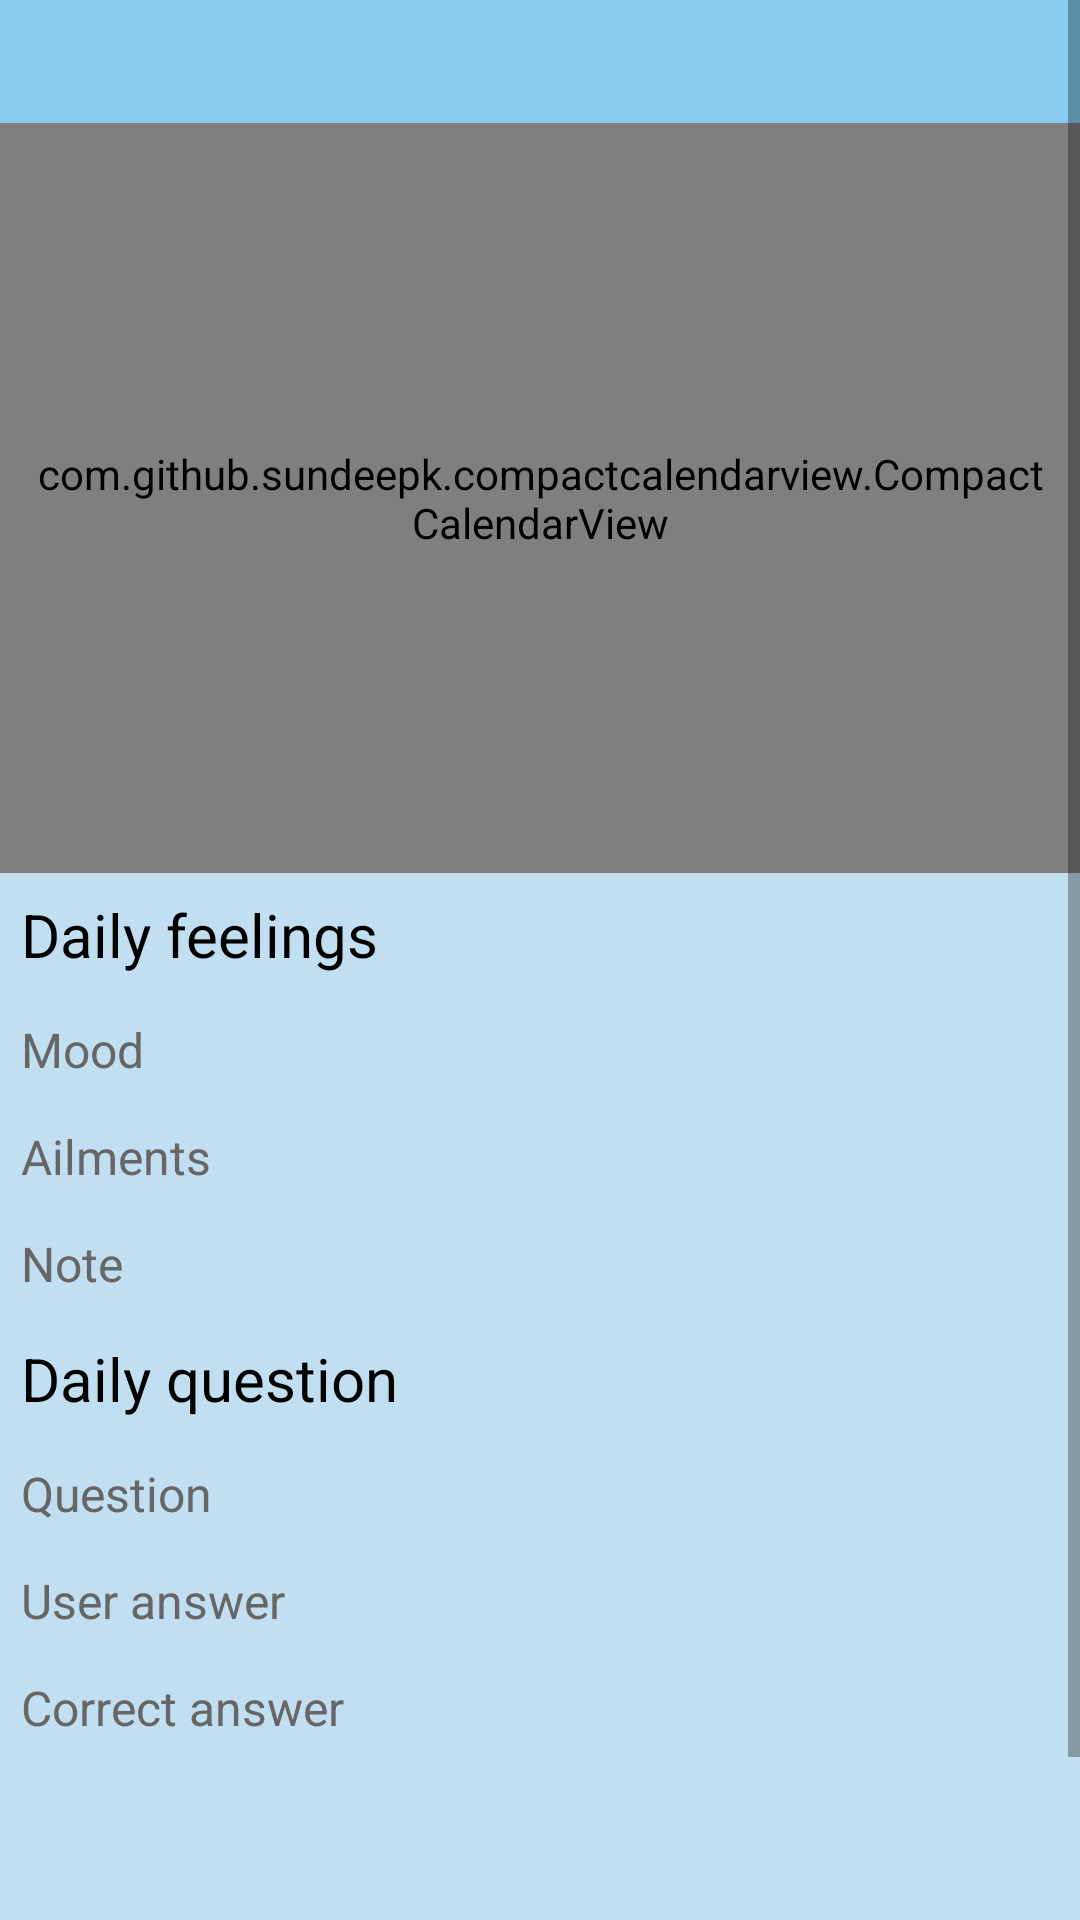

Android layout source for this screen:
<!-- AndroidManifest.xml: application theme CustomTheme -->
<!-- res/layout/activity_treatment_history.xml -->
<?xml version="1.0" encoding="utf-8"?>
<androidx.constraintlayout.widget.ConstraintLayout xmlns:android="http://schemas.android.com/apk/res/android"
    xmlns:tools="http://schemas.android.com/tools"
    android:layout_width="match_parent"
    android:layout_height="match_parent"
    android:background="@color/background_blue"
    tools:context="com.example.op.activity.history.TreatmentHistoryActivity">
    <ScrollView
        android:layout_width="match_parent"
        android:layout_height="match_parent"
        tools:layout_editor_absoluteX="1dp"
        tools:layout_editor_absoluteY="355dp">
        <LinearLayout
            android:layout_width="match_parent"
            android:layout_height="wrap_content"
            android:orientation="vertical">
            <TextView
                android:id="@+id/calendar_month_text_view"
                style="@style/TextViewH2"
                android:layout_width="match_parent"
                android:layout_height="wrap_content"
                android:textColor="@color/white"
                android:background="@color/header_blue"
                android:gravity="center"/>
            <com.github.sundeepk.compactcalendarview.CompactCalendarView
                xmlns:app="http://schemas.android.com/apk/res-auto"
                android:id="@+id/calendar_view"
                android:layout_width="fill_parent"
                android:paddingRight="10dp"
                android:paddingLeft="10dp"
                android:layout_height="250dp"
                app:compactCalendarTargetHeight="250dp"
                app:compactCalendarTextSize="12sp"
                app:compactCalendarBackgroundColor="@color/header_blue"
                app:compactCalendarTextColor="@color/white"
                app:compactCalendarCurrentDayBackgroundColor="@color/grey"
                app:compactCalendarCurrentDayTextColor="@color/white"
                app:compactCalendarCurrentSelectedDayBackgroundColor="@color/foreground_blue_3"/>
            <TextView
                android:id="@+id/text_view_daily_feelings_label"
                style="@style/TextViewH2"
                android:layout_width="match_parent"
                android:layout_height="wrap_content"
                android:text="@string/daily_feelings_text_view"/>
            <TableLayout
                    android:layout_width="match_parent"
                    android:layout_height="wrap_content">
                    <TableRow
                        android:layout_width="match_parent"
                        android:layout_height="match_parent">
                        <TextView
                            android:id="@+id/text_view_mood_daily_feelings_label"
                            style="@style/TextViewH3"
                            android:layout_width="wrap_content"
                            android:layout_height="wrap_content"
                            android:text="@string/mood_daily_feelings_text_view"/>
                        <TextView
                            android:id="@+id/text_view_mood_daily_feelings_value"
                            style="@style/TextViewH3"
                            android:layout_width="wrap_content"
                            android:layout_height="wrap_content"
                            android:layout_weight="0.1"
                            android:gravity="end"/>
                    </TableRow>
                    <TableRow
                        android:layout_width="match_parent"
                        android:layout_height="match_parent">
                        <TextView
                            android:id="@+id/text_view_ailments_daily_feelings_label"
                            style="@style/TextViewH3"
                            android:layout_width="match_parent"
                            android:layout_height="wrap_content"
                            android:text="@string/ailments_daily_feelings_text_view"/>
                        <TextView
                            android:id="@+id/text_view_ailments_daily_feelings_value"
                            style="@style/TextViewH3"
                            android:layout_width="wrap_content"
                            android:layout_height="wrap_content"
                            android:layout_weight="0.1"
                            android:gravity="end"/>
                    </TableRow>
                    <TableRow
                        android:layout_width="match_parent"
                        android:layout_height="match_parent">
                        <TextView
                            android:id="@+id/text_view_note_daily_feelings_label"
                            style="@style/TextViewH3"
                            android:layout_width="match_parent"
                            android:layout_height="wrap_content"
                            android:text="@string/note_daily_feelings_text_view"/>
                        <TextView
                            android:id="@+id/text_view_note_daily_feelings_value"
                            style="@style/TextViewH3"
                            android:layout_width="wrap_content"
                            android:layout_height="wrap_content"
                            android:layout_weight="0.1"
                            android:gravity="end"/>
                    </TableRow>
            </TableLayout>
            <TextView
                android:id="@+id/text_view_daily_question_label"
                style="@style/TextViewH2"
                android:layout_width="match_parent"
                android:layout_height="wrap_content"
                android:text="@string/daily_question_label_text_view"/>
            <TableLayout
                    android:layout_width="match_parent"
                    android:layout_height="wrap_content">
                <TableRow
                    android:layout_width="match_parent"
                    android:layout_height="match_parent">
                    <TextView
                        android:id="@+id/text_view_daily_question_content_label"
                        style="@style/TextViewH3"
                        android:layout_width="wrap_content"
                        android:layout_height="wrap_content"
                        android:text="@string/daily_question_content_label_text_view"/>
                    <TextView
                        android:id="@+id/text_view_daily_question_content_value"
                        style="@style/TextViewH3"
                        android:layout_width="wrap_content"
                        android:layout_height="wrap_content"
                        android:layout_weight="0.1"
                        android:gravity="end"/>
                </TableRow>
                <TableRow
                    android:layout_width="match_parent"
                    android:layout_height="match_parent">
                    <TextView
                        android:id="@+id/text_view_daily_question_answer_label"
                        style="@style/TextViewH3"
                        android:layout_width="wrap_content"
                        android:layout_height="wrap_content"
                        android:text="@string/daily_question_answer_label_text_view"/>
                    <TextView
                        android:id="@+id/text_view_daily_question_answer_value"
                        style="@style/TextViewH3"
                        android:layout_width="wrap_content"
                        android:layout_height="wrap_content"
                        android:layout_weight="0.1"
                        android:gravity="end"/>
                </TableRow>
                <TableRow
                    android:layout_width="match_parent"
                    android:layout_height="match_parent">
                    <TextView
                        android:id="@+id/text_view_daily_question_result_label"
                        style="@style/TextViewH3"
                        android:layout_width="wrap_content"
                        android:layout_height="wrap_content"
                        android:text="@string/daily_question_result_label_text_view"/>
                    <TextView
                        android:id="@+id/text_view_daily_question_result_value"
                        style="@style/TextViewH3"
                        android:layout_width="wrap_content"
                        android:layout_height="wrap_content"
                        android:layout_weight="0.1"
                        android:gravity="end"/>
                </TableRow>
            </TableLayout>
            <TextView
                android:id="@+id/text_view_fitbit_data_label"
                style="@style/TextViewH2"
                android:layout_width="match_parent"
                android:layout_height="wrap_content"
                android:text="@string/fitbit_data_label_text_view"
                android:visibility="invisible"/>
            <TableLayout
                    android:layout_width="match_parent"
                    android:layout_height="wrap_content">
                    <TableRow
                        android:layout_width="match_parent"
                        android:layout_height="match_parent">
                        <TextView
                            android:id="@+id/text_view_fitbit_steps_label"
                            style="@style/TextViewH3"
                            android:layout_width="wrap_content"
                            android:layout_height="wrap_content"
                            android:text="@string/fitbit_steps_label_text_view"
                            android:visibility="invisible"/>
                        <TextView
                            android:id="@+id/text_view_fitbit_steps_value"
                            style="@style/TextViewH3"
                            android:layout_width="wrap_content"
                            android:layout_height="wrap_content"
                            android:layout_weight="0.1"
                            android:gravity="end"
                            android:visibility="invisible"/>
                    </TableRow>
                    <TableRow
                        android:layout_width="match_parent"
                        android:layout_height="match_parent">
                        <TextView
                            android:id="@+id/text_view_fitbit_spo2_label"
                            style="@style/TextViewH3"
                            android:layout_width="wrap_content"
                            android:layout_height="wrap_content"
                            android:text="@string/fitbit_spo2_label_text_view"
                            android:visibility="invisible"/>
                        <TextView
                            android:id="@+id/text_view_fitbit_spo2_value"
                            style="@style/TextViewH3"
                            android:layout_width="wrap_content"
                            android:layout_height="wrap_content"
                            android:layout_weight="0.1"
                            android:gravity="end"
                            android:visibility="invisible"/>
                    </TableRow>
                </TableLayout>
        </LinearLayout>
    </ScrollView>
</androidx.constraintlayout.widget.ConstraintLayout>
<!-- resources referenced by this layout -->
<resources>
  <color name="background_blue">#C1DFF0</color>
  <color name="foreground_blue_3">#2D898B</color>
  <color name="grey">#666666</color>
  <color name="header_blue">#88CCF1</color>
  <color name="white">#FFFFFFFF</color>
  <string name="ailments_daily_feelings_text_view">Ailments</string>
  <string name="daily_feelings_text_view">Daily feelings</string>
  <string name="daily_question_answer_label_text_view">User answer</string>
  <string name="daily_question_content_label_text_view">Question</string>
  <string name="daily_question_label_text_view">Daily question</string>
  <string name="daily_question_result_label_text_view">Correct answer</string>
  <string name="fitbit_data_label_text_view">Data retrieved from the Fitbit</string>
  <string name="fitbit_spo2_label_text_view">SpO2</string>
  <string name="fitbit_steps_label_text_view">Amount of steps</string>
  <string name="mood_daily_feelings_text_view">Mood</string>
  <string name="note_daily_feelings_text_view">Note</string>
  <style name="TextViewH2" parent="Theme.AppCompat.Light">
          <item name="android:backgroundTint">@color/header_blue</item>
          <item name="android:textSize">20sp</item>
          <item name="android:textColor">@color/black</item>
          <item name="android:padding">7sp</item>
      </style>
  <style name="TextViewH3" parent="CustomView">
          <item name="android:backgroundTint">@color/header_blue</item>
          <item name="android:textSize">16sp</item>
          <item name="android:textColor">@color/grey</item>
          <item name="android:paddingHorizontal">14sp</item>
          <item name="android:paddingVertical">3sp</item>
      </style>
  <style name="CustomTheme" parent="Theme.AppCompat.Light">
          <item name="colorPrimary">@color/foreground_blue_3</item>
          <item name="colorPrimaryDark">@color/foreground_blue_3</item>
          <item name="colorAccent">@color/foreground_blue_3</item>
          <item name="android:windowBackground">@color/background_blue</item>
          <item name="android:navigationBarColor">@color/foreground_blue_1</item>
          <item name="android:textColorPrimary">@color/white</item>
          <item name="android:textColor">@color/black</item>
      </style>
  <color name="black">#FF000000</color>
  <style name="CustomView" parent="Theme.AppCompat.Light">
          <item name="android:backgroundTint">@color/header_blue</item>
          <item name="android:textSize">24sp</item>
          <item name="android:textColorPrimary">@color/black</item>
          <item name="android:padding">7sp</item>
      </style>
  <color name="foreground_blue_1">#3587A4</color>
</resources>
